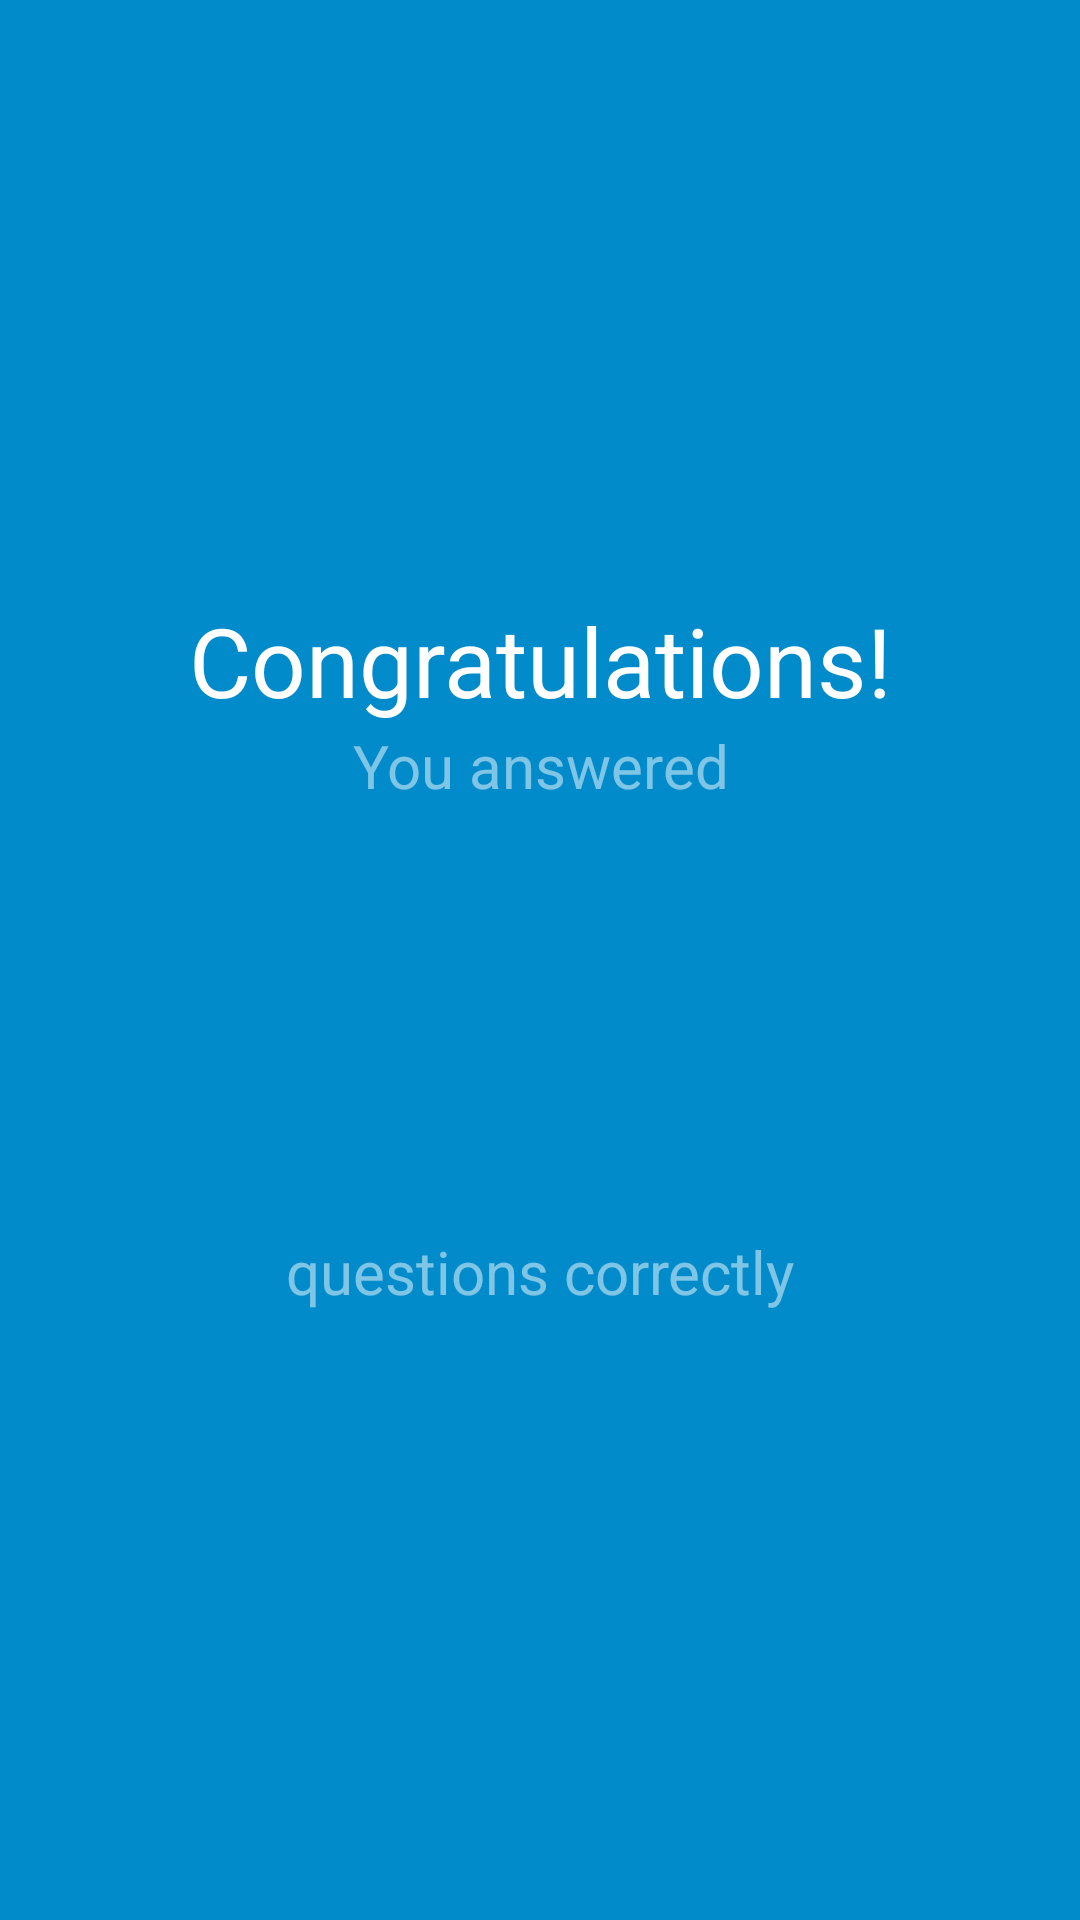

The Android layout XML behind this screen, and the referenced resources:
<!-- AndroidManifest.xml: application theme AppTheme -->
<!-- res/layout/activity_results.xml -->
<?xml version="1.0" encoding="utf-8"?>
<LinearLayout xmlns:android="http://schemas.android.com/apk/res/android"
    xmlns:tools="http://schemas.android.com/tools"
    android:id="@+id/results_layout"
    style="@style/resultsActivity"
    tools:context="android.example.com.minimalquizapp.ResultsActivity">


    <TextView
        android:id="@+id/resultsHeader"
        style="@style/resultsHeader"
        android:text="@string/resultsHeader" />

    <TextView
        android:id="@+id/resultMsg1"
        style="@style/resultsMsg1"
        android:text="@string/youAnswered" />

    <TextView
        android:id="@+id/resultScore"
        style="@style/resultScore"
        tools:text="@string/fakeResult" />

    <TextView
        android:id="@+id/resultMsg2"
        style="@style/resultsMsg1"
        tools:text="@string/ofAmount" />

    <TextView
        android:id="@+id/resultMsg3"
        style="@style/resultsMsg1"
        android:text="@string/questionsCorrectly" />


</LinearLayout>
<!-- resources referenced by this layout -->
<resources>
  <string name="fakeResult">10</string>
  <string name="ofAmount">of %1$d</string>
  <string name="questionsCorrectly">questions correctly</string>
  <string name="resultsHeader">Congratulations!</string>
  <string name="youAnswered">You answered</string>
  <style name="resultScore">
          <item name="android:layout_width">match_parent</item>
          <item name="android:layout_height">wrap_content</item>
          <item name="android:gravity">center</item>
          <item name="android:textColor">@color/yellow</item>
          <item name="android:textSize">@dimen/resultScore</item>
      </style>
  <style name="resultsActivity" parent="@style/mainLayout">
          <item name="android:gravity">center_vertical</item>
          <item name="android:padding">@dimen/padding4</item>
      </style>
  <style name="resultsHeader">
          <item name="android:layout_width">match_parent</item>
          <item name="android:layout_height">wrap_content</item>
          <item name="android:gravity">center</item>
          <item name="android:textColor">@color/white</item>
          <item name="android:textSize">@dimen/resultsHeader</item>
      </style>
  <style name="resultsMsg1">
          <item name="android:layout_width">match_parent</item>
          <item name="android:layout_height">wrap_content</item>
          <item name="android:gravity">center</item>
          <item name="android:textColor">@color/white</item>
          <item name="android:textSize">@dimen/resultMsg123</item>
          <item name="android:alpha">@dimen/resultMsgAlpha</item>
          <item name="android:layout_marginBottom">@dimen/padding4</item>
      </style>
  <style name="AppTheme" parent="Theme.AppCompat.Light.DarkActionBar">
          
          <item name="colorPrimary">@color/colorPrimary</item>
          <item name="colorPrimaryDark">@color/colorPrimaryDark</item>
          <item name="colorAccent">@color/colorAccent</item>
          <item name="android:actionBarStyle">@style/MyActionBar</item>
  
          
          <item name="android:spinnerItemStyle">
              @style/spinnerItemStyle
          </item>
  
          
          <item name="actionBarStyle">@style/MyActionBar</item>
      </style>
  <color name="yellow">#FFFF00</color>
  <dimen name="resultScore">80sp</dimen>
  <style name="mainLayout" parent="@style/FullWidthFullHeight">
          <item name="android:orientation">vertical</item>
          <item name="android:background">@color/mainBackgroundColor</item>
          
          <item name="background">@color/mainBackgroundColor</item>
      </style>
  <dimen name="padding4">4dp</dimen>
  <color name="white">#FFFFFF</color>
  <dimen name="resultsHeader">32sp</dimen>
  <dimen name="resultMsg123">20sp</dimen>
  <item name="resultMsgAlpha" format="float" type="dimen">0.5</item>
  <color name="colorPrimary">#3F51B5</color>
  <color name="colorPrimaryDark">#303F9F</color>
  <color name="colorAccent">#FF4081</color>
  <style name="MyActionBar" parent="@style/Widget.AppCompat.Light.ActionBar">
          <item name="android:icon">@mipmap/ic_launcher</item>
          <item name="android:background">@drawable/gradient_not_rounded</item>
          
          <item name="background">@drawable/gradient_not_rounded</item>
      </style>
  <style name="spinnerItemStyle">
          <item name="android:padding">@dimen/listViewItemPadding</item>
          <item name="android:textSize">@dimen/resultMsg123</item>
          <item name="android:textColor">@color/white</item>
          <item name="backgroundTint">@color/white</item>
      </style>
  <style name="FullWidthFullHeight">
          <item name="android:layout_width">match_parent</item>
          <item name="android:layout_height">match_parent</item>
      </style>
  <color name="mainBackgroundColor">#018BCB</color>
  <dimen name="listViewItemPadding">4dp</dimen>
</resources>
